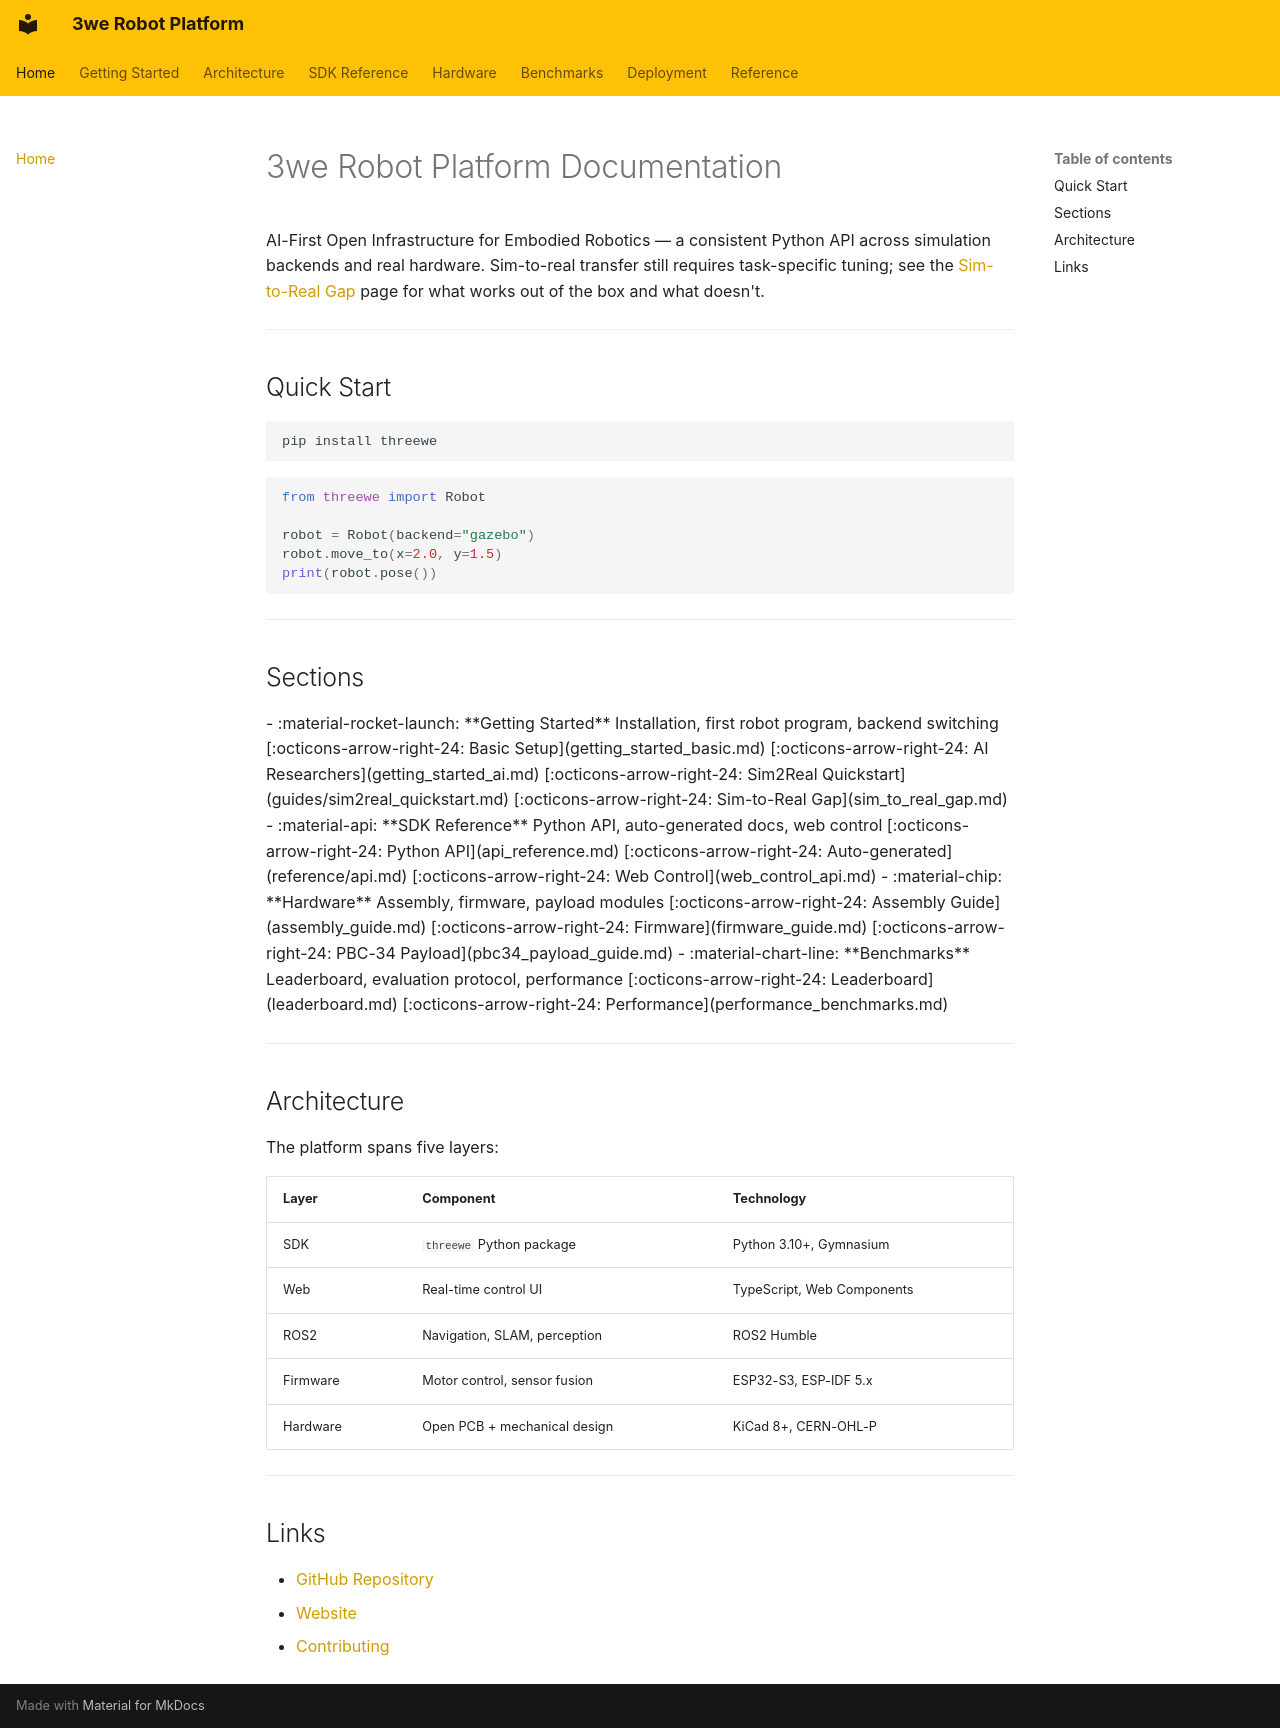

repository: telleroutlook/3we-robot-platform · page: index.html · generator: mkdocs

# 3we Robot Platform Documentation

AI-First Open Infrastructure for Embodied Robotics — a consistent Python API across simulation backends and real hardware. Sim-to-real transfer still requires task-specific tuning; see the [Sim-to-Real Gap](sim_to_real_gap.md) page for what works out of the box and what doesn't.

---

## Quick Start

```bash
pip install threewe
```

```python
from threewe import Robot

robot = Robot(backend="gazebo")
robot.move_to(x=2.0, y=1.5)
print(robot.pose())
```

---

## Sections

<div class="grid cards" markdown>

- :material-rocket-launch: **Getting Started**

    Installation, first robot program, backend switching

    [:octicons-arrow-right-24: Basic Setup](getting_started_basic.md)
    [:octicons-arrow-right-24: AI Researchers](getting_started_ai.md)
    [:octicons-arrow-right-24: Sim2Real Quickstart](guides/sim2real_quickstart.md)
    [:octicons-arrow-right-24: Sim-to-Real Gap](sim_to_real_gap.md)

- :material-api: **SDK Reference**

    Python API, auto-generated docs, web control

    [:octicons-arrow-right-24: Python API](api_reference.md)
    [:octicons-arrow-right-24: Auto-generated](reference/api.md)
    [:octicons-arrow-right-24: Web Control](web_control_api.md)

- :material-chip: **Hardware**

    Assembly, firmware, payload modules

    [:octicons-arrow-right-24: Assembly Guide](assembly_guide.md)
    [:octicons-arrow-right-24: Firmware](firmware_guide.md)
    [:octicons-arrow-right-24: PBC-34 Payload](pbc34_payload_guide.md)

- :material-chart-line: **Benchmarks**

    Leaderboard, evaluation protocol, performance

    [:octicons-arrow-right-24: Leaderboard](leaderboard.md)
    [:octicons-arrow-right-24: Performance](performance_benchmarks.md)

</div>

---

## Architecture

The platform spans five layers:

| Layer | Component | Technology |
|-------|-----------|-----------|
| SDK | `threewe` Python package | Python 3.10+, Gymnasium |
| Web | Real-time control UI | TypeScript, Web Components |
| ROS2 | Navigation, SLAM, perception | ROS2 Humble |
| Firmware | Motor control, sensor fusion | ESP32-S3, ESP-IDF 5.x |
| Hardware | Open PCB + mechanical design | KiCad 8+, CERN-OHL-P |

---

## Links

- [GitHub Repository](https://github.com/telleroutlook/3we-robot-platform)
- [Website](https://3we.org)
- [Contributing](https://github.com/telleroutlook/3we-robot-platform/blob/main/CONTRIBUTING.md)
